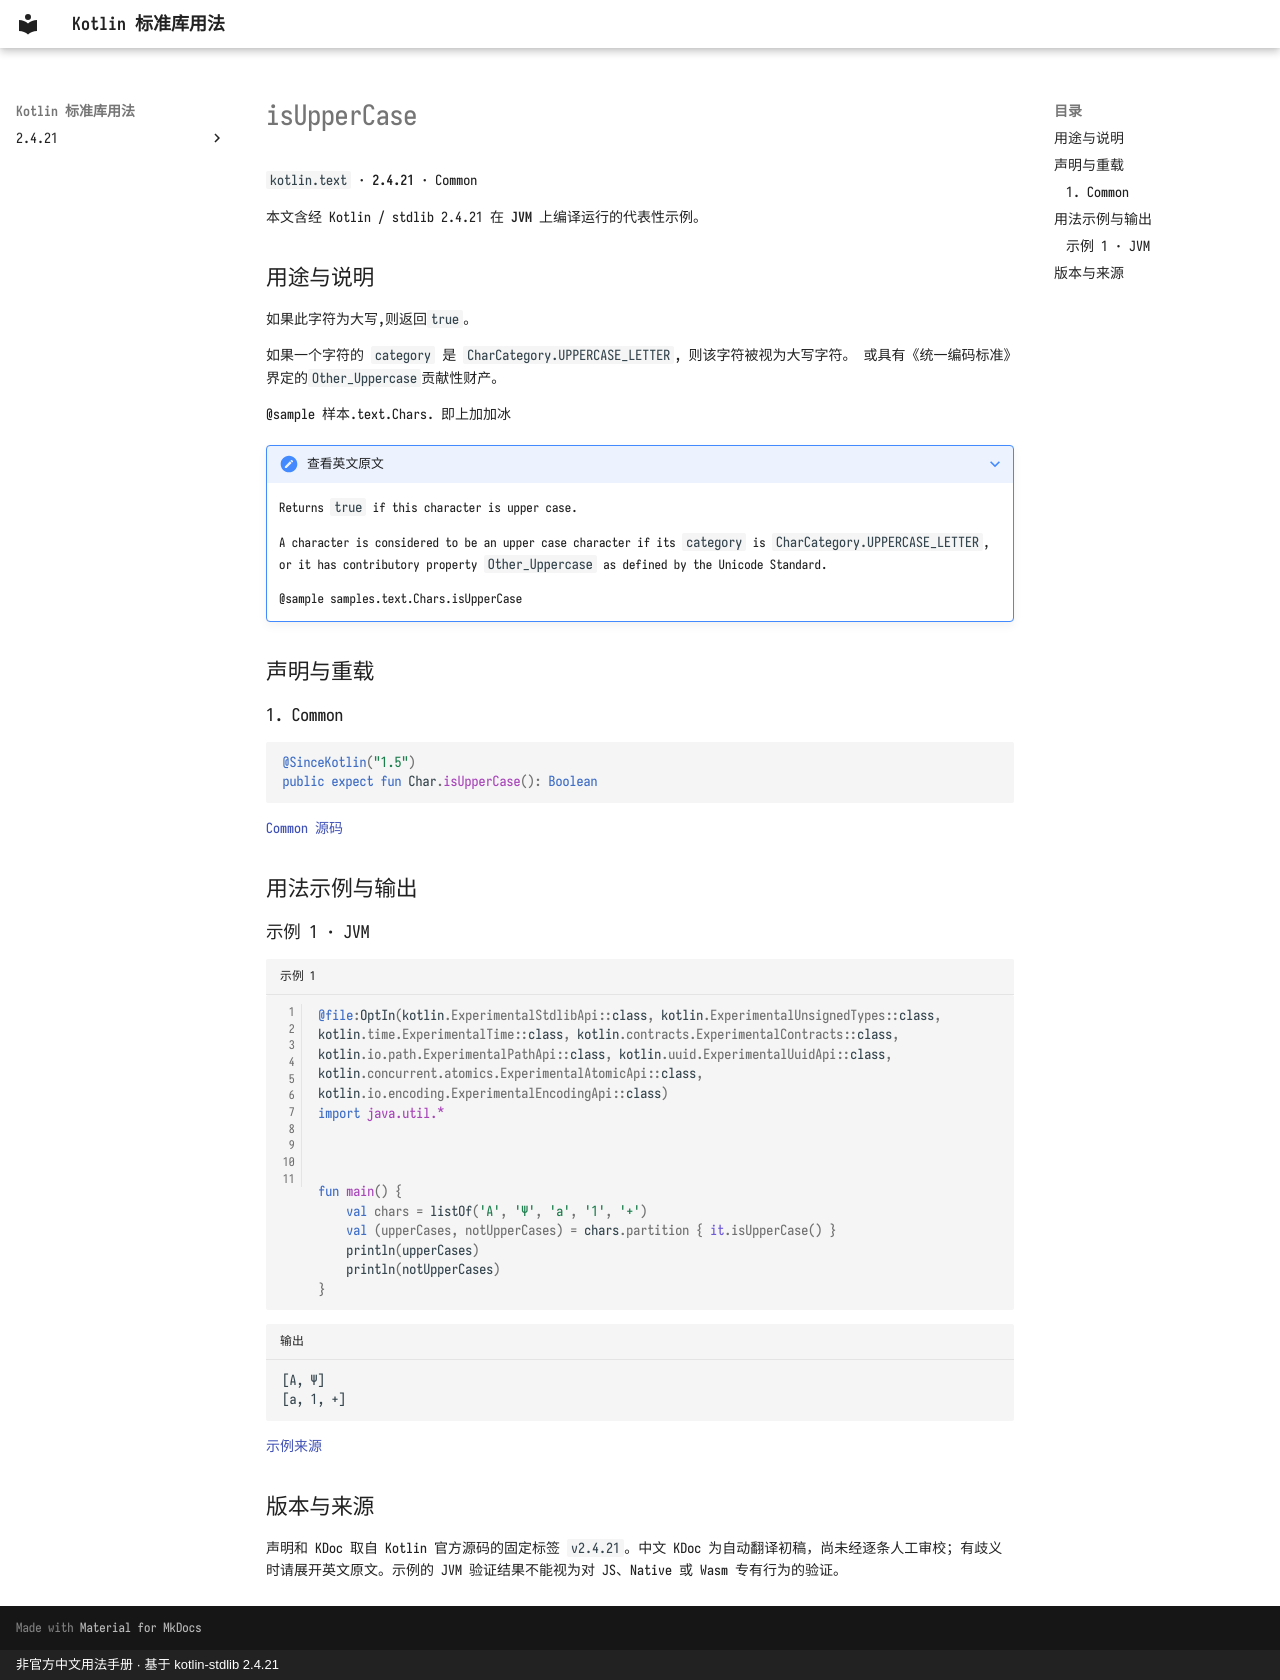

repository: oooooooko/kotlin-stdlib-docs · page: zh/api/kotlin.text/isuppercase--e3c7d58e/index.html · generator: mkdocs · copyright: 非官方中文用法手册 · 基于 kotlin-stdlib 2.4.21

# isUpperCase

`kotlin.text` · **2.4.21** · Common

本文含经 Kotlin / stdlib 2.4.21 在 **JVM** 上编译运行的代表性示例。

## 用途与说明

如果此字符为大写,则返回`true`。

如果一个字符的 `category` 是 `CharCategory.UPPERCASE_LETTER`, 则该字符被视为大写字符。
或具有《统一编码标准》界定的`Other_Uppercase`贡献性财产。

@sample 样本.text.Chars. 即上加加冰

??? note "查看英文原文"

    Returns `true` if this character is upper case.
    
    A character is considered to be an upper case character if its `category` is `CharCategory.UPPERCASE_LETTER`,
    or it has contributory property `Other_Uppercase` as defined by the Unicode Standard.
    
    @sample samples.text.Chars.isUpperCase

## 声明与重载

### 1. Common

```kotlin
@SinceKotlin("1.5")
public expect fun Char.isUpperCase(): Boolean
```

[Common 源码](https://github.com/JetBrains/kotlin/blob/v2.4.21/libraries/stdlib/src/kotlin/text/Char.kt#L284)

## 用法示例与输出

### 示例 1 · JVM

```kotlin title="示例 1" linenums="1"
@file:OptIn(kotlin.ExperimentalStdlibApi::class, kotlin.ExperimentalUnsignedTypes::class, kotlin.time.ExperimentalTime::class, kotlin.contracts.ExperimentalContracts::class, kotlin.io.path.ExperimentalPathApi::class, kotlin.uuid.ExperimentalUuidApi::class, kotlin.concurrent.atomics.ExperimentalAtomicApi::class, kotlin.io.encoding.ExperimentalEncodingApi::class)
import java.util.*



fun main() {
    val chars = listOf('A', 'Ψ', 'a', '1', '+')
    val (upperCases, notUpperCases) = chars.partition { it.isUpperCase() }
    println(upperCases)
    println(notUpperCases)
}
```

```text title="输出"
[A, Ψ]
[a, 1, +]
```

[示例来源](https://github.com/JetBrains/kotlin/blob/v2.4.21/libraries/stdlib/samples/test/samples/text/char.kt#L69)

## 版本与来源

声明和 KDoc 取自 Kotlin 官方源码的固定标签 `v2.4.21`。中文 KDoc 为自动翻译初稿，尚未经逐条人工审校；有歧义时请展开英文原文。示例的 JVM 验证结果不能视为对 JS、Native 或 Wasm 专有行为的验证。
